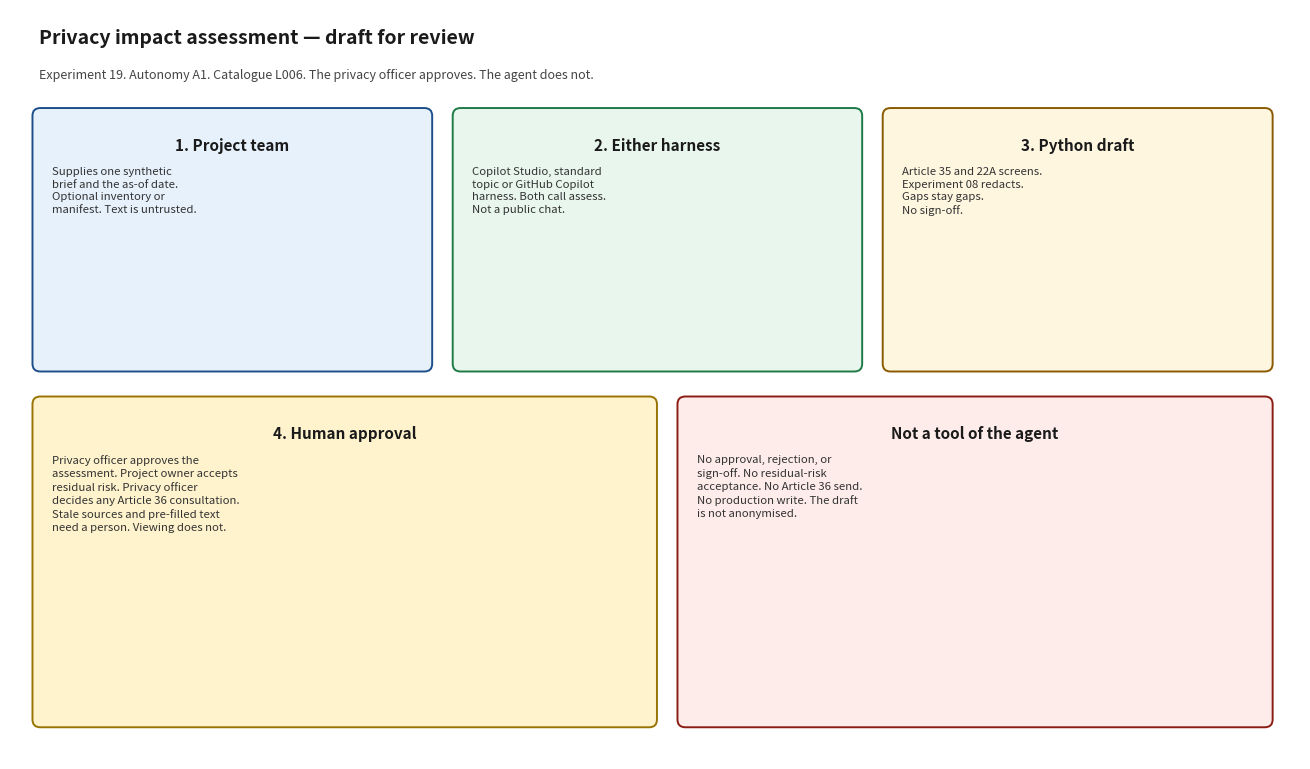

Generate this figure with matplotlib: (Note: this script raises an exception after producing the figure.)
#!/usr/bin/env python3
"""Render docs/architecture_diagram.png. Matplotlib is used only for this script."""

from pathlib import Path

import matplotlib.pyplot as plt
from matplotlib.patches import FancyBboxPatch


def box(ax, x, y, w, h, title, body, face, edge):
    patch = FancyBboxPatch(
        (x, y), w, h,
        boxstyle="round,pad=0.02,rounding_size=0.08",
        facecolor=face, edgecolor=edge, linewidth=1.4,
    )
    ax.add_patch(patch)
    ax.text(x + w / 2, y + h - 0.28, title, ha="center", va="top", fontsize=11, fontweight="bold", color="#1a1a1a")
    ax.text(x + 0.18, y + h - 0.58, body, ha="left", va="top", fontsize=8.2, color="#333333", linespacing=1.35)


def main() -> None:
    fig, ax = plt.subplots(figsize=(13.2, 7.8))
    ax.set_xlim(0, 13.2)
    ax.set_ylim(0, 7.8)
    ax.axis("off")
    fig.patch.set_facecolor("white")

    ax.text(0.3, 7.45, "Privacy impact assessment — draft for review", fontsize=14, fontweight="bold", color="#1a1a1a")
    ax.text(
        0.3, 7.08,
        "Experiment 19. Autonomy A1. Catalogue L006. The privacy officer approves. The agent does not.",
        fontsize=9, color="#444444",
    )

    box(
        ax, 0.25, 4.05, 4.05, 2.7,
        "1. Project team",
        "Supplies one synthetic\nbrief and the as-of date.\nOptional inventory or\nmanifest. Text is untrusted.",
        "#e7f1fb", "#1d4e89",
    )
    box(
        ax, 4.55, 4.05, 4.15, 2.7,
        "2. Either harness",
        "Copilot Studio, standard\ntopic or GitHub Copilot\nharness. Both call assess.\nNot a public chat.",
        "#e8f6ee", "#1e7a46",
    )
    box(
        ax, 8.95, 4.05, 3.95, 2.7,
        "3. Python draft",
        "Article 35 and 22A screens.\nExperiment 08 redacts.\nGaps stay gaps.\nNo sign-off.",
        "#fff6e0", "#8a5a00",
    )
    box(
        ax, 0.25, 0.35, 6.35, 3.4,
        "4. Human approval",
        "Privacy officer approves the\nassessment. Project owner accepts\nresidual risk. Privacy officer\ndecides any Article 36 consultation.\nStale sources and pre-filled text\nneed a person. Viewing does not.",
        "#fff3cd", "#997404",
    )
    box(
        ax, 6.85, 0.35, 6.05, 3.4,
        "Not a tool of the agent",
        "No approval, rejection, or\nsign-off. No residual-risk\nacceptance. No Article 36 send.\nNo production write. The draft\nis not anonymised.",
        "#fdecea", "#8a1c13",
    )

    fig.tight_layout()
    out = Path(__file__).with_name("architecture_diagram.png")
    fig.savefig(out, dpi=140)
    print(out)


if __name__ == "__main__":
    main()
